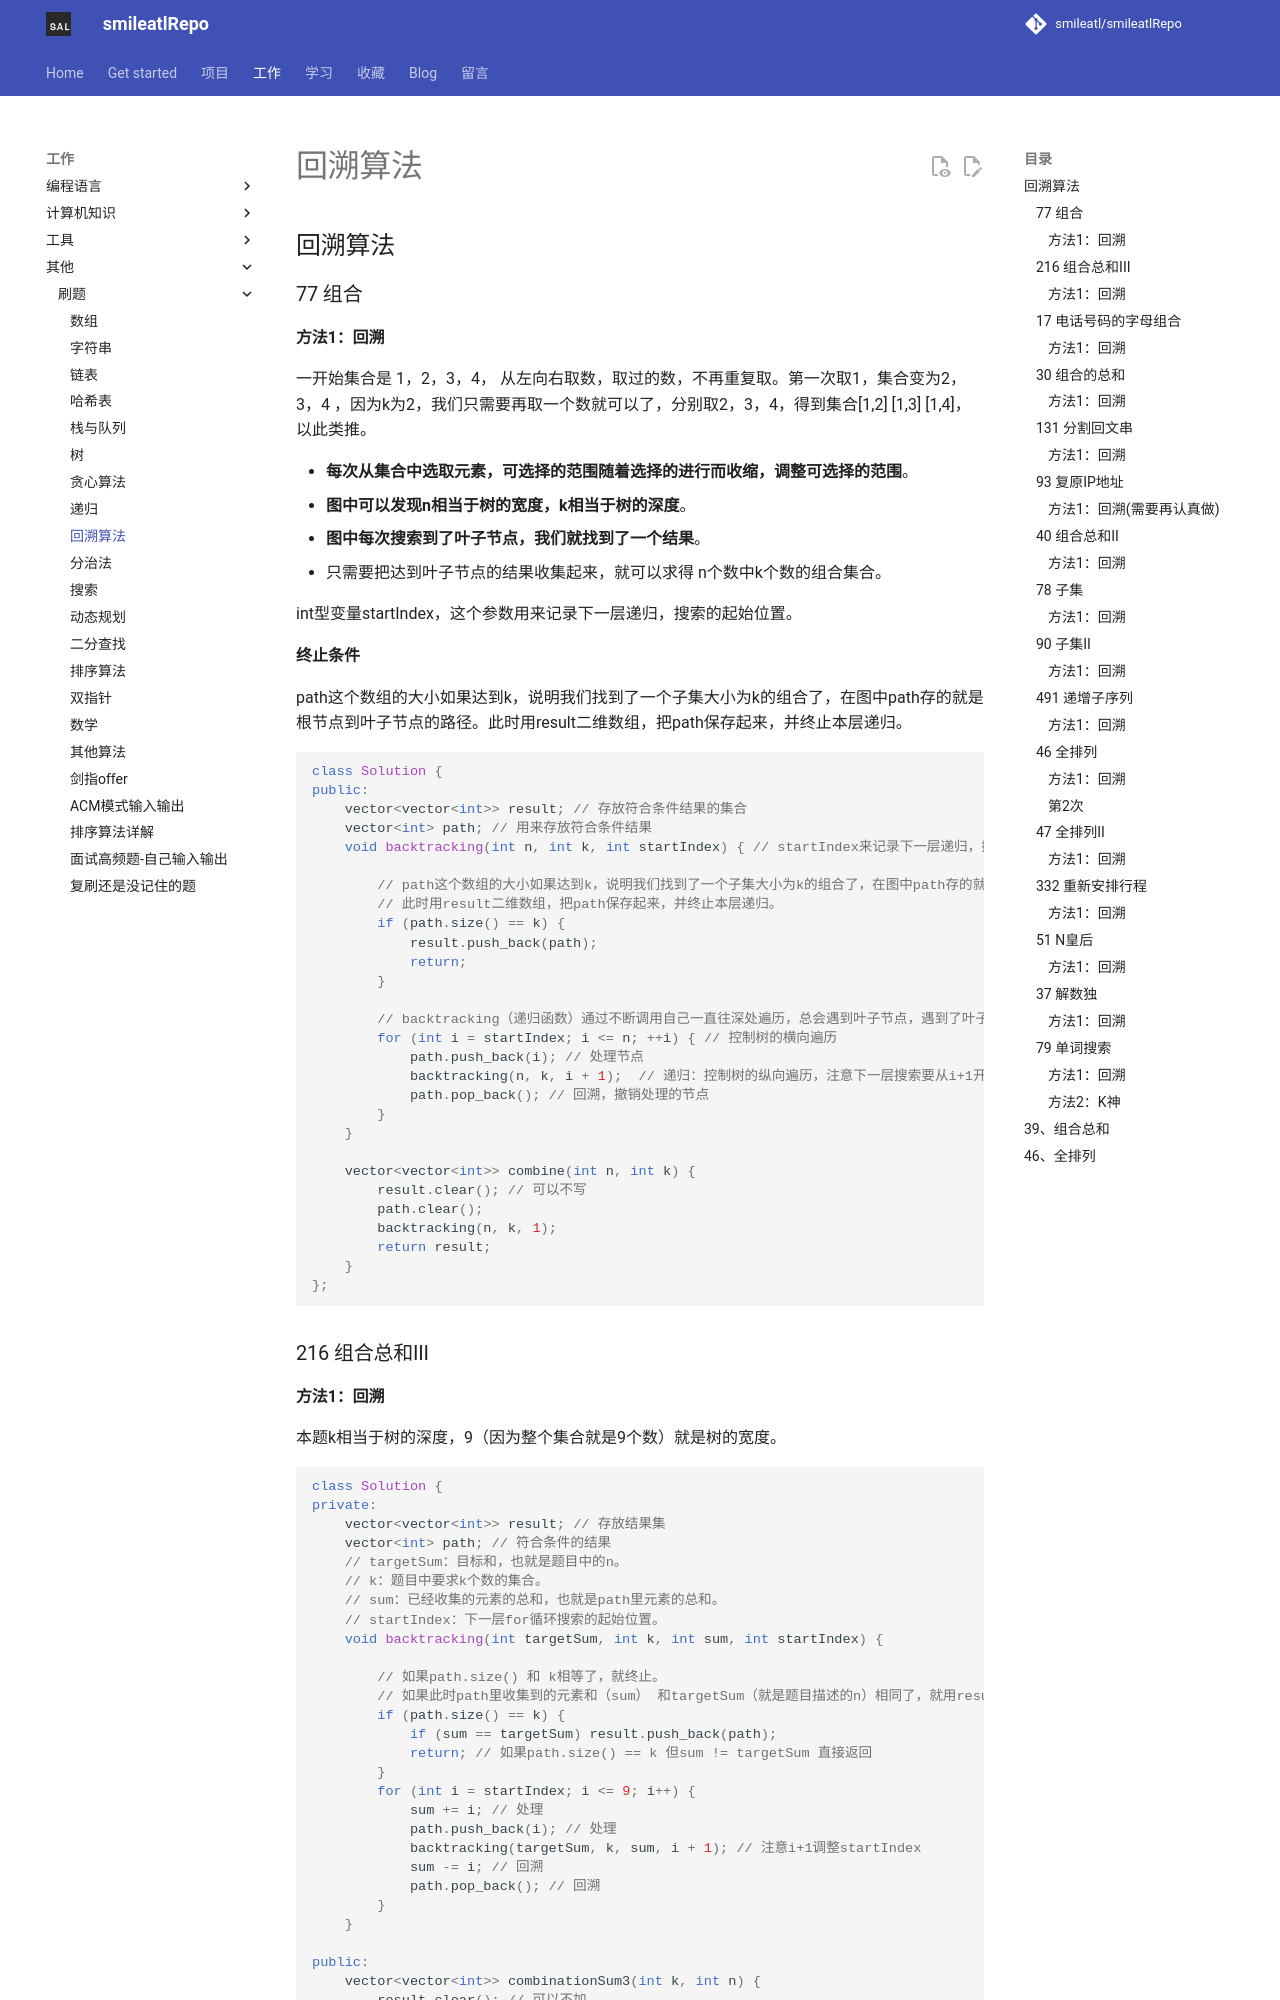

repository: smileatl/smileatlRepo · page: 刷题/16.Leetcode-回溯算法/index.html · generator: mkdocs

## 回溯算法

### 77 组合

#### 方法1：回溯

一开始集合是 1，2，3，4， 从左向右取数，取过的数，不再重复取。第一次取1，集合变为2，3，4 ，因为k为2，我们只需要再取一个数就可以了，分别取2，3，4，得到集合[1,2] [1,3] [1,4]，以此类推。

- **每次从集合中选取元素，可选择的范围随着选择的进行而收缩，调整可选择的范围**。
- **图中可以发现n相当于树的宽度，k相当于树的深度**。
- **图中每次搜索到了叶子节点，我们就找到了一个结果**。
- 只需要把达到叶子节点的结果收集起来，就可以求得 n个数中k个数的组合集合。

int型变量startIndex，这个参数用来记录下一层递归，搜索的起始位置。

**终止条件**

path这个数组的大小如果达到k，说明我们找到了一个子集大小为k的组合了，在图中path存的就是根节点到叶子节点的路径。此时用result二维数组，把path保存起来，并终止本层递归。

```cpp
class Solution {
public:
	vector<vector<int>> result; // 存放符合条件结果的集合
	vector<int> path; // 用来存放符合条件结果
	void backtracking(int n, int k, int startIndex) { // startIndex来记录下一层递归，搜索的起始位置。
        
        // path这个数组的大小如果达到k，说明我们找到了一个子集大小为k的组合了，在图中path存的就是根节点到叶子节点的路径。
        // 此时用result二维数组，把path保存起来，并终止本层递归。
		if (path.size() == k) {
			result.push_back(path);
			return;
		}
        
        // backtracking（递归函数）通过不断调用自己一直往深处遍历，总会遇到叶子节点，遇到了叶子节点就要返回。
		for (int i = startIndex; i <= n; ++i) { // 控制树的横向遍历
			path.push_back(i); // 处理节点 
			backtracking(n, k, i + 1);  // 递归：控制树的纵向遍历，注意下一层搜索要从i+1开始
			path.pop_back(); // 回溯，撤销处理的节点
		}
	}

	vector<vector<int>> combine(int n, int k) {
		result.clear(); // 可以不写
		path.clear();
		backtracking(n, k, 1);
		return result;
	}
};
```



### 216 组合总和III
